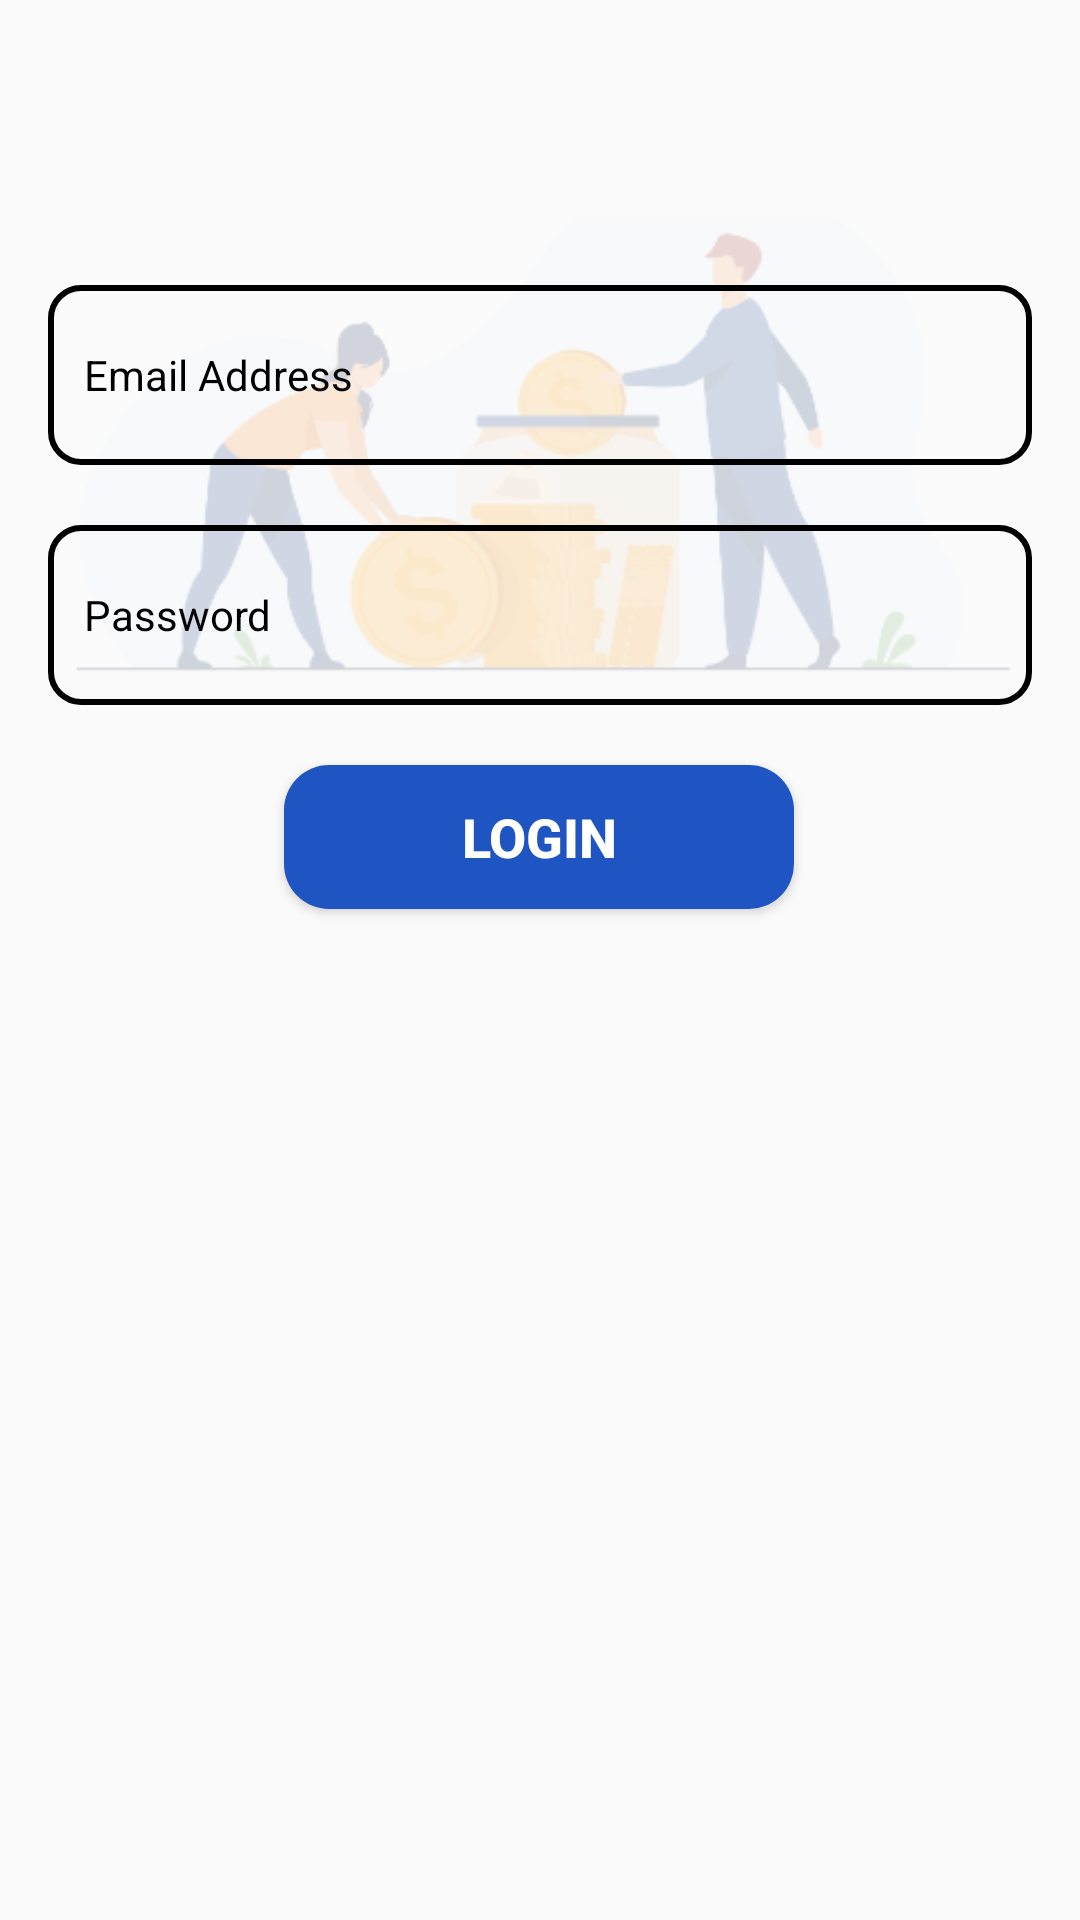

Here is an Android app screen rendered from its layout file. Give the layout XML and the strings, colors and styles it references.
<!-- AndroidManifest.xml: application theme Theme.Tabunganku -->
<!-- res/layout/fragment_login.xml -->
<?xml version="1.0" encoding="utf-8"?>
<androidx.constraintlayout.widget.ConstraintLayout xmlns:android="http://schemas.android.com/apk/res/android"
    xmlns:app="http://schemas.android.com/apk/res-auto"
    xmlns:tools="http://schemas.android.com/tools"
    android:layout_width="match_parent"
    android:layout_height="match_parent"
    android:padding="16sp"
    tools:context=".login.LoginFragment">

    <androidx.constraintlayout.widget.ConstraintLayout
        android:layout_width="match_parent"
        android:layout_height="match_parent">

        <ImageView
            android:id="@+id/imageView3"
            android:layout_width="wrap_content"
            android:layout_height="wrap_content"
            android:layout_marginTop="30dp"
            android:src="@drawable/icon_koin"
            app:layout_constraintEnd_toEndOf="parent"
            app:layout_constraintHorizontal_bias="0.0"
            app:layout_constraintStart_toStartOf="parent"
            app:layout_constraintTop_toTopOf="parent" />

        <EditText
            android:id="@+id/ed_email"
            android:layout_width="match_parent"
            android:layout_height="60dp"
            android:background="@drawable/custom_input"
            android:drawableStart="@drawable/custom_email_icon"
            android:drawablePadding="12dp"
            android:ems="10"
            android:hint="Email Address"
            android:inputType="textEmailAddress"
            android:paddingStart="12dp"
            android:paddingEnd="12dp"
            android:textColor="@color/black"
            android:textColorHint="@color/black"
            android:textSize="14sp"
            app:layout_constraintBottom_toBottomOf="@+id/imageView3"
            app:layout_constraintEnd_toEndOf="parent"
            app:layout_constraintHorizontal_bias="0.0"
            app:layout_constraintStart_toStartOf="parent"
            app:layout_constraintTop_toTopOf="parent"
            app:layout_constraintVertical_bias="0.442" />

        <EditText
        android:id="@+id/ed_password"
        android:layout_width="match_parent"
        android:layout_height="60dp"
        android:layout_marginTop="20sp"
        android:background="@drawable/custom_input"
        android:drawableStart="@drawable/custom_lock_icon"
        android:drawablePadding="12dp"
        android:ems="10"
        android:hint="Password"
        android:inputType="textPassword"
        android:paddingStart="12dp"
        android:paddingEnd="12dp"
        android:textColor="@color/black"
        android:textColorHint="@color/black"
        android:textSize="14sp"
        app:layout_constraintBottom_toBottomOf="@+id/imageView3"
        app:layout_constraintEnd_toEndOf="parent"
        app:layout_constraintStart_toStartOf="parent"
        app:layout_constraintTop_toBottomOf="@+id/ed_email"
        app:layout_constraintVertical_bias="0.0" />

    <Button
        android:id="@+id/btn_login"
        android:layout_width="170dp"
        android:layout_height="wrap_content"
        android:layout_marginTop="20dp"
        android:background="@drawable/btn_login"
        android:text="Login"
        android:textColor="@color/white"
        android:textSize="18sp"
        android:textStyle="bold"
        app:layout_constraintEnd_toEndOf="parent"
        app:layout_constraintHorizontal_bias="0.497"
        app:layout_constraintStart_toStartOf="parent"
        app:layout_constraintTop_toBottomOf="@+id/ed_password" />

    </androidx.constraintlayout.widget.ConstraintLayout>
</androidx.constraintlayout.widget.ConstraintLayout>
<!-- resources referenced by this layout -->
<resources>
  <color name="black">#FF000000</color>
  <color name="white">#FFFFFFFF</color>
  <!-- drawable btn_login (drawable) -->
  <?xml version="1.0" encoding="utf-8"?>
  <shape xmlns:android="http://schemas.android.com/apk/res/android">
  
      <solid android:color="#1F55C2"/>
  
      <corners android:radius="15dp"/>
  </shape>
  <!-- drawable custom_input (drawable) -->
  <?xml version="1.0" encoding="utf-8"?>
  <selector xmlns:android="http://schemas.android.com/apk/res/android">
  
      <item
          android:state_enabled="true"
          android:state_focused="true">
          <shape android:shape="rectangle">
              <solid android:color="@color/transparan"/>
              <corners android:radius="10dp"/>
              <stroke
                  android:color="@color/blue_dark"
                  android:width="2dp"/>
          </shape>
      </item>
  
      <item
          android:state_enabled="true">
          <shape android:shape="rectangle">
              <solid android:color="@color/transparan"/>
              <corners android:radius="10dp"/>
              <stroke
                  android:color="@color/black"
                  android:width="2dp"/>
          </shape>
      </item>
  </selector>
  <!-- drawable icon_koin: png bitmap (drawable, 22255 bytes) -->
  <style name="Theme.Tabunganku" parent="Theme.AppCompat.Light.DarkActionBar">
          
          <item name="colorPrimary">@color/blue_dark</item>
          <item name="colorPrimaryVariant">@color/blue_dark</item>
          <item name="colorOnPrimary">@color/white</item>
          
          <item name="colorSecondary">@color/teal_200</item>
          <item name="colorSecondaryVariant">@color/teal_700</item>
          <item name="colorOnSecondary">@color/black</item>
          
          <item name="android:statusBarColor" tools:targetApi="l">?attr/colorPrimaryVariant</item>
          
      </style>
  <color name="transparan">#00FFFFFF</color>
  <color name="blue_dark">#0053FA</color>
  <color name="teal_200">#FF03DAC5</color>
  <color name="teal_700">#FF018786</color>
</resources>
